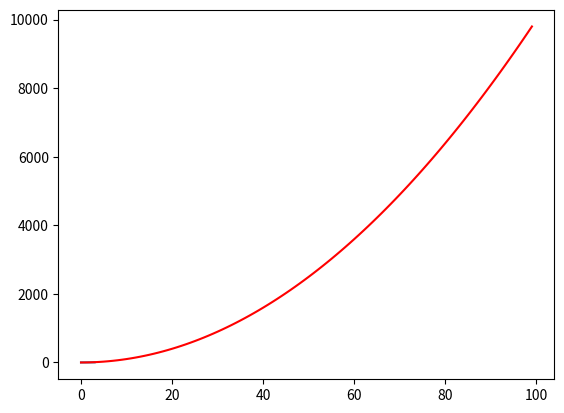

Write the Python code that produced this figure.
import matplotlib.pyplot as plt

plt.plot([1,2,3,4])

plt.show()

x = range(0, 100)
y = [v*v for v in x]

plt.plot(x, y, 'r-')

# line style
# color : bgrcmykw
# marker : ov^s+.